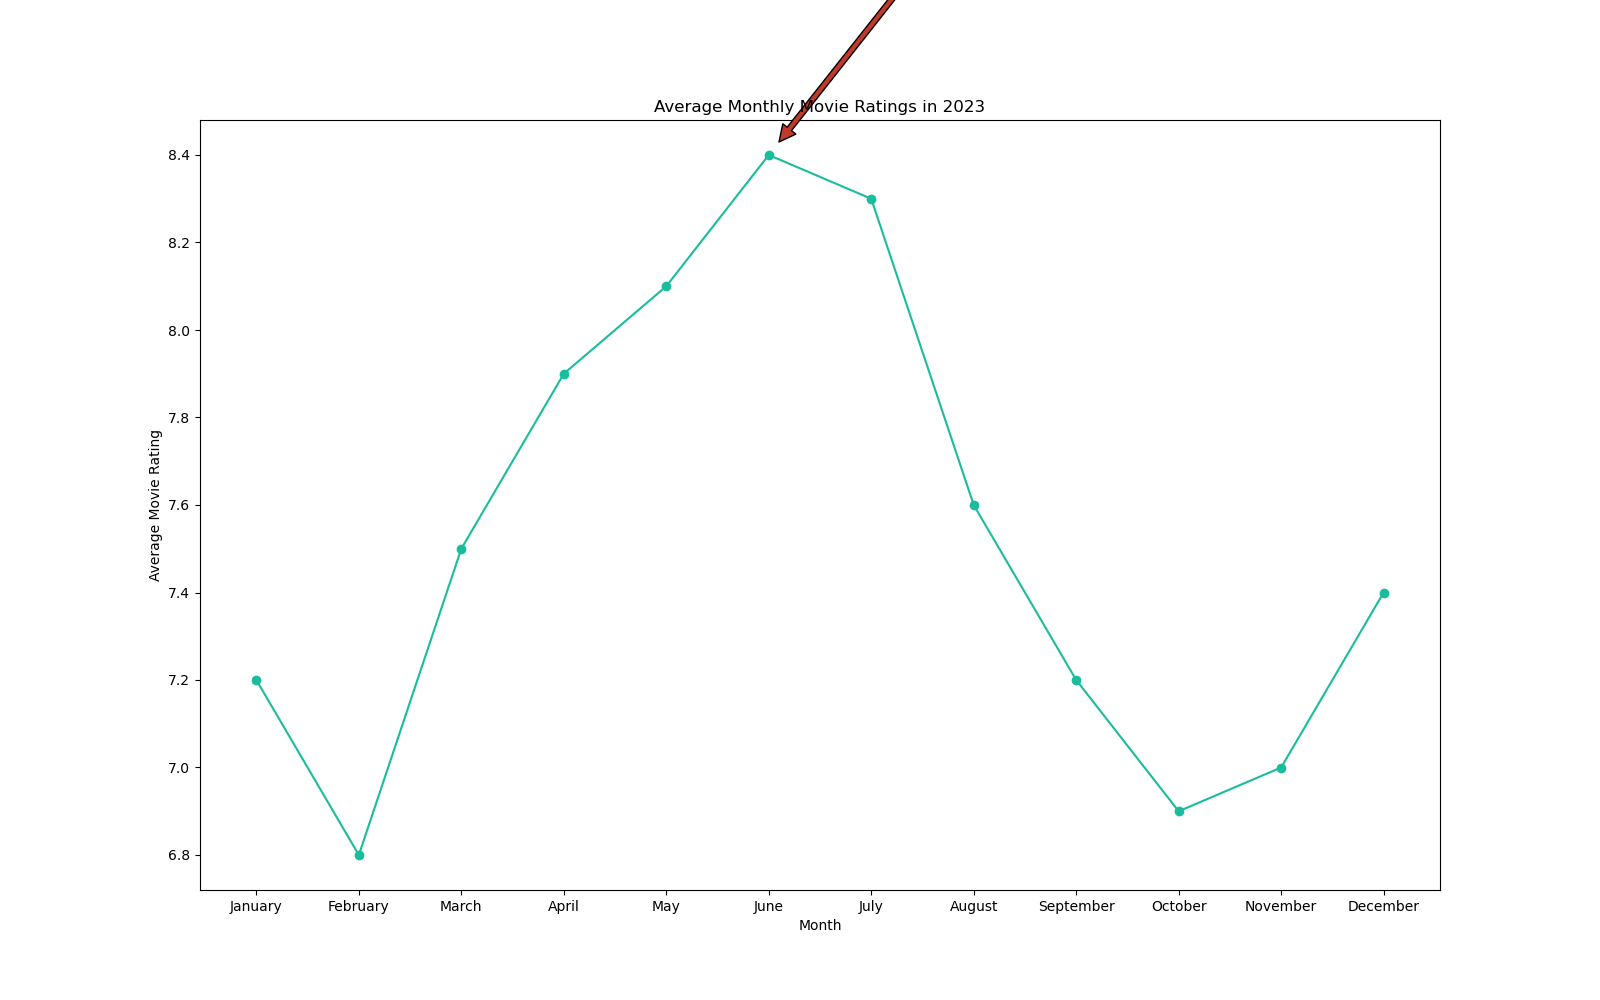

Source data for this figure (header and first rows):
Month, Average Rating
January, 7.2
February, 6.8
March, 7.5
April, 7.9
May, 8.1
June, 8.4
July, 8.3
August, 7.6
September, 7.2
October, 6.9
November, 7.0
December, 7.4
